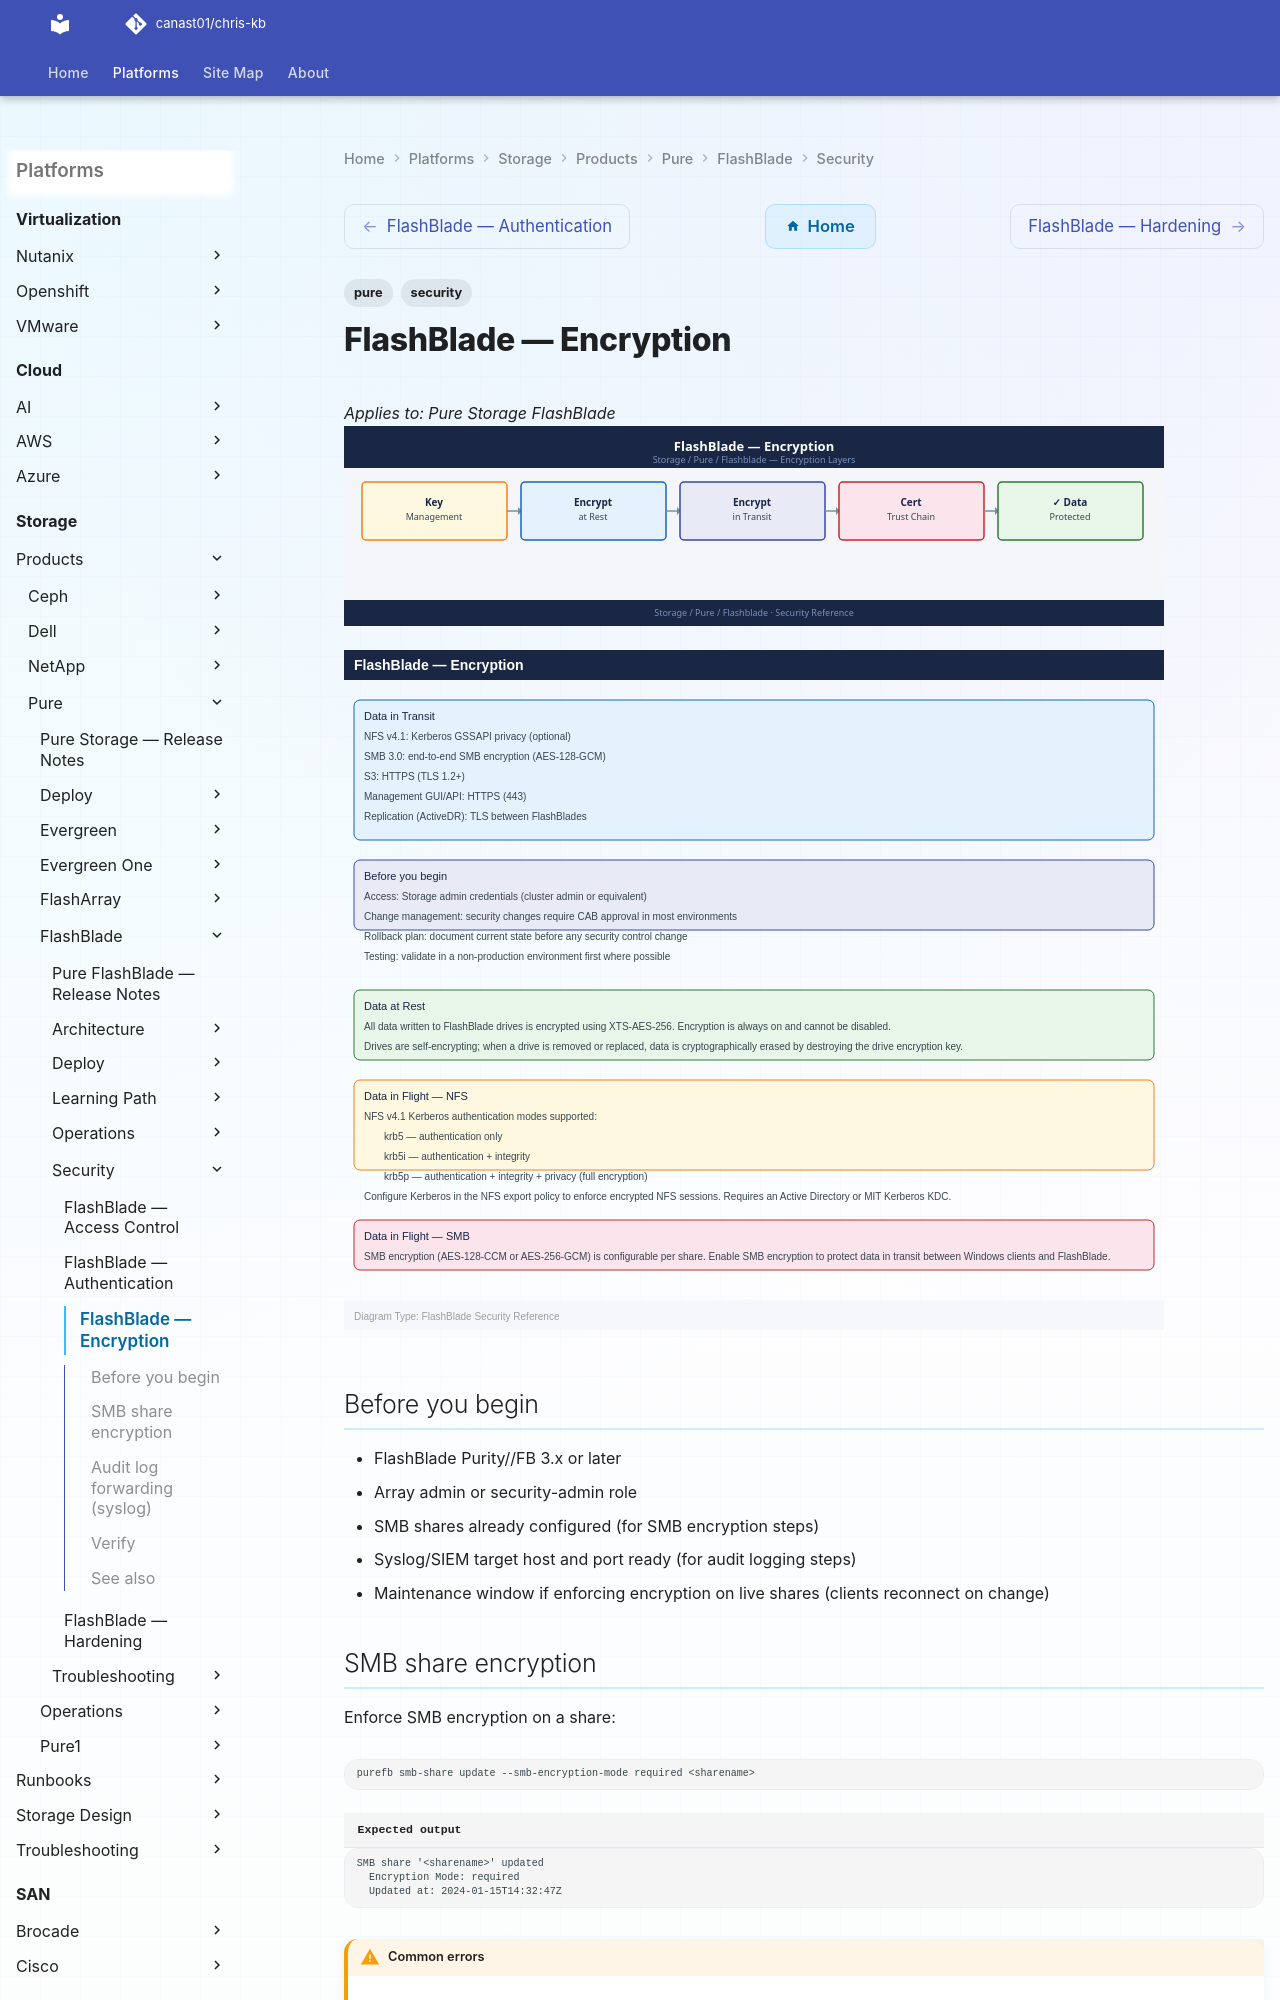

repository: canast01/chris-kb · page: storage/products/pure/flashblade/security/encryption/index.html · generator: mkdocs

---
tags:
  - pure
  - security
---
# FlashBlade — Encryption

*Applies to: Pure Storage FlashBlade*
![FlashBlade — Encryption](../../../../../assets/storage-pure-flashblade-security-encryption.svg)

![FlashBlade — Encryption — Diagram](../../../../../assets/storage-pure-flashblade-security-encryption-diagram.svg)

## Before you begin

- FlashBlade Purity//FB 3.x or later
- Array admin or security-admin role
- SMB shares already configured (for SMB encryption steps)
- Syslog/SIEM target host and port ready (for audit logging steps)
- Maintenance window if enforcing encryption on live shares (clients reconnect on change)
